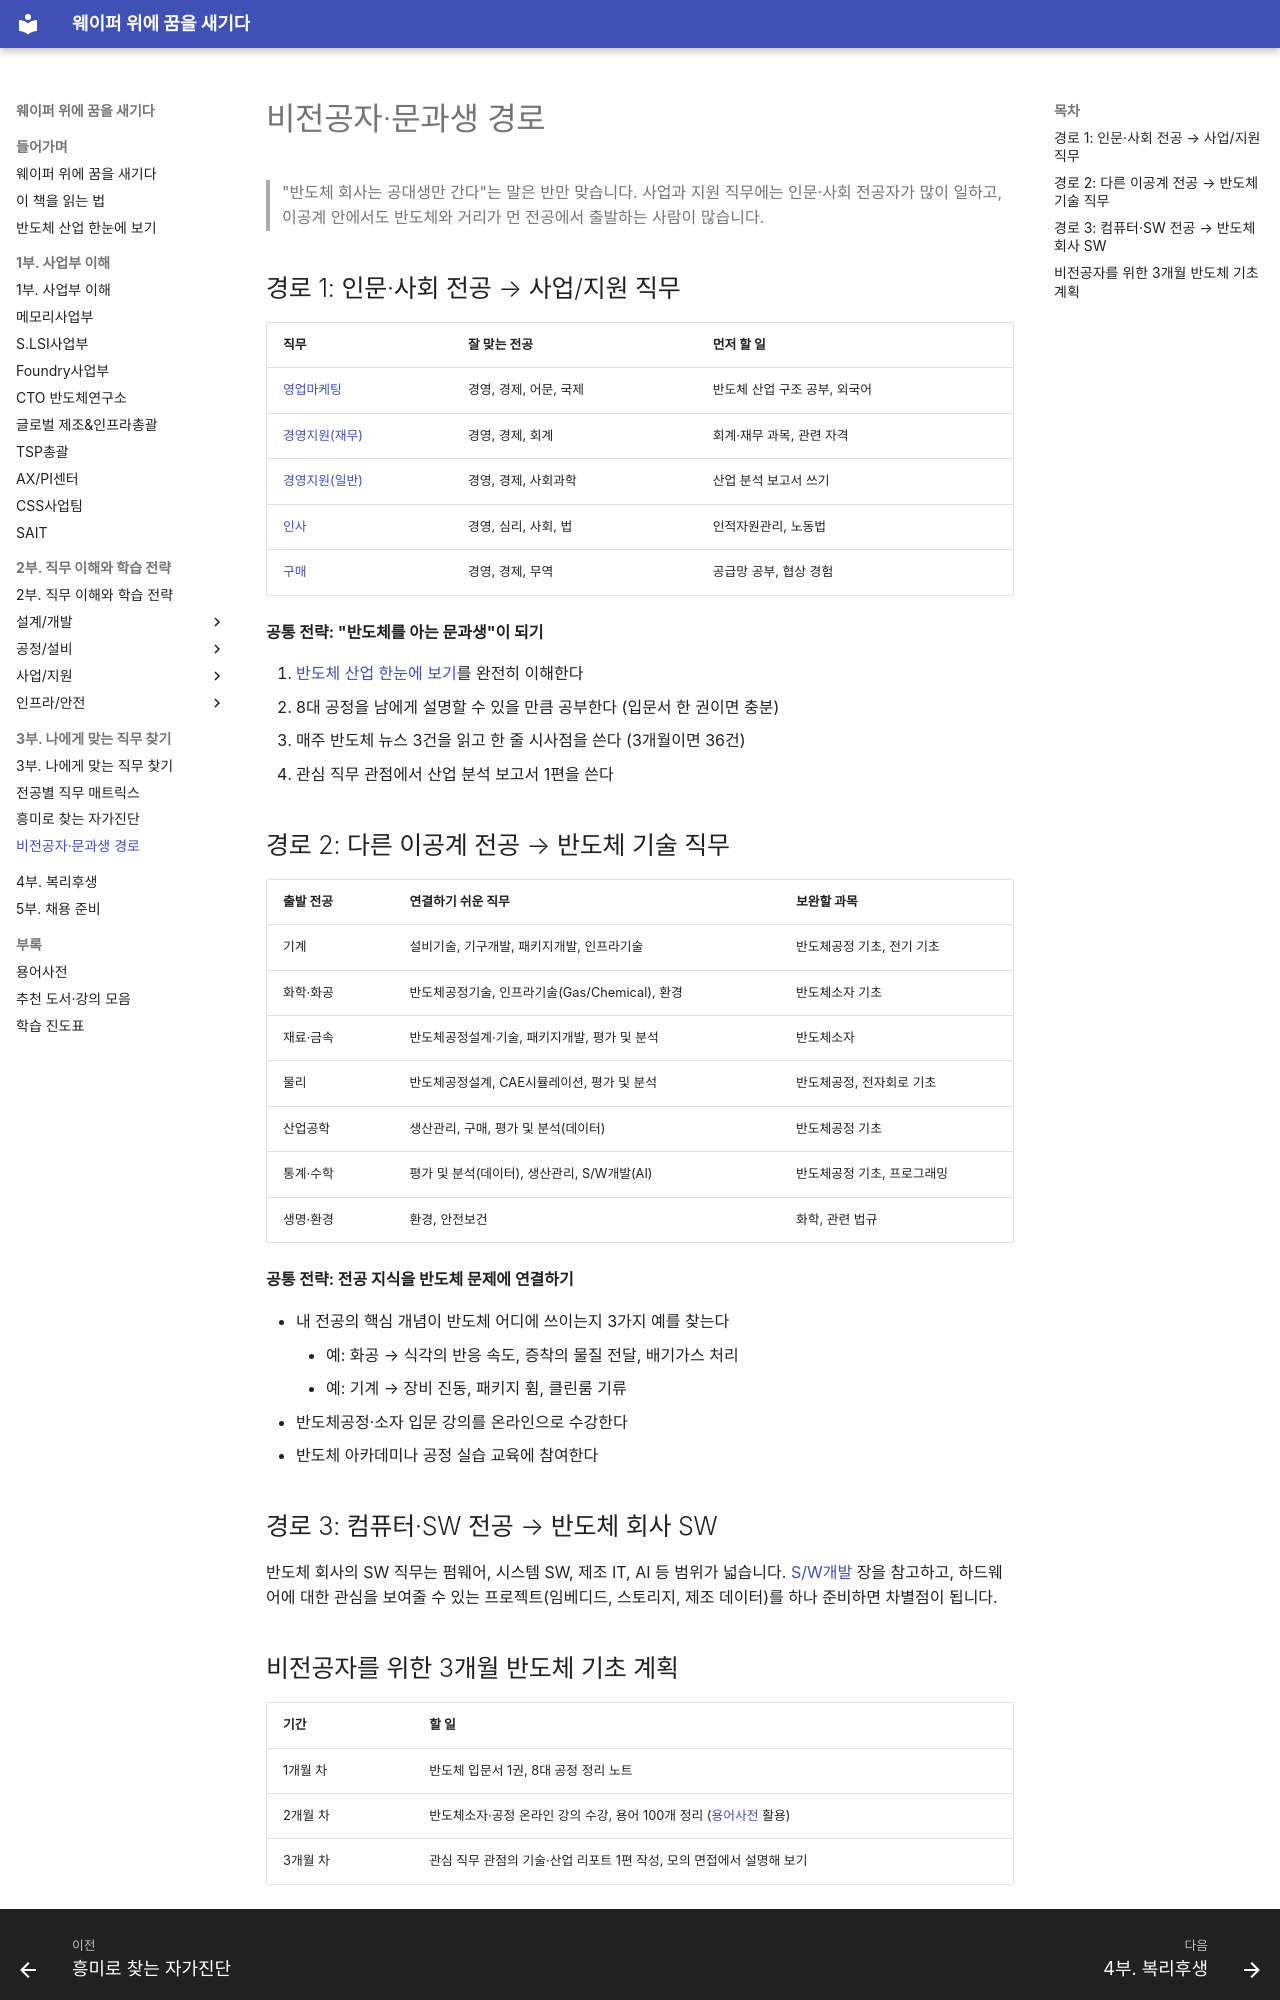

repository: goodhosup/semiconductor-job-roadmap · page: 03-job-matching/non-major/index.html · generator: mkdocs

# 비전공자·문과생 경로

> "반도체 회사는 공대생만 간다"는 말은 반만 맞습니다. 사업과 지원 직무에는 인문·사회 전공자가 많이 일하고, 이공계 안에서도 반도체와 거리가 먼 전공에서 출발하는 사람이 많습니다.

## 경로 1: 인문·사회 전공 → 사업/지원 직무

| 직무 | 잘 맞는 전공 | 먼저 할 일 |
|---|---|---|
| [영업마케팅](../02-jobs/business/sales-marketing.md) | 경영, 경제, 어문, 국제 | 반도체 산업 구조 공부, 외국어 |
| [경영지원(재무)](../02-jobs/business/finance.md) | 경영, 경제, 회계 | 회계·재무 과목, 관련 자격 |
| [경영지원(일반)](../02-jobs/business/general-management.md) | 경영, 경제, 사회과학 | 산업 분석 보고서 쓰기 |
| [인사](../02-jobs/business/hr.md) | 경영, 심리, 사회, 법 | 인적자원관리, 노동법 |
| [구매](../02-jobs/business/purchasing.md) | 경영, 경제, 무역 | 공급망 공부, 협상 경험 |

**공통 전략: "반도체를 아는 문과생"이 되기**

1. [반도체 산업 한눈에 보기](../00-intro/semiconductor-overview.md)를 완전히 이해한다
2. 8대 공정을 남에게 설명할 수 있을 만큼 공부한다 (입문서 한 권이면 충분)
3. 매주 반도체 뉴스 3건을 읽고 한 줄 시사점을 쓴다 (3개월이면 36건)
4. 관심 직무 관점에서 산업 분석 보고서 1편을 쓴다

## 경로 2: 다른 이공계 전공 → 반도체 기술 직무

| 출발 전공 | 연결하기 쉬운 직무 | 보완할 과목 |
|---|---|---|
| 기계 | 설비기술, 기구개발, 패키지개발, 인프라기술 | 반도체공정 기초, 전기 기초 |
| 화학·화공 | 반도체공정기술, 인프라기술(Gas/Chemical), 환경 | 반도체소자 기초 |
| 재료·금속 | 반도체공정설계·기술, 패키지개발, 평가 및 분석 | 반도체소자 |
| 물리 | 반도체공정설계, CAE시뮬레이션, 평가 및 분석 | 반도체공정, 전자회로 기초 |
| 산업공학 | 생산관리, 구매, 평가 및 분석(데이터) | 반도체공정 기초 |
| 통계·수학 | 평가 및 분석(데이터), 생산관리, S/W개발(AI) | 반도체공정 기초, 프로그래밍 |
| 생명·환경 | 환경, 안전보건 | 화학, 관련 법규 |

**공통 전략: 전공 지식을 반도체 문제에 연결하기**

- 내 전공의 핵심 개념이 반도체 어디에 쓰이는지 3가지 예를 찾는다
    - 예: 화공 → 식각의 반응 속도, 증착의 물질 전달, 배기가스 처리
    - 예: 기계 → 장비 진동, 패키지 휨, 클린룸 기류
- 반도체공정·소자 입문 강의를 온라인으로 수강한다
- 반도체 아카데미나 공정 실습 교육에 참여한다

## 경로 3: 컴퓨터·SW 전공 → 반도체 회사 SW

반도체 회사의 SW 직무는 펌웨어, 시스템 SW, 제조 IT, AI 등 범위가 넓습니다. [S/W개발](../02-jobs/design/software.md) 장을 참고하고, 하드웨어에 대한 관심을 보여줄 수 있는 프로젝트(임베디드, 스토리지, 제조 데이터)를 하나 준비하면 차별점이 됩니다.
